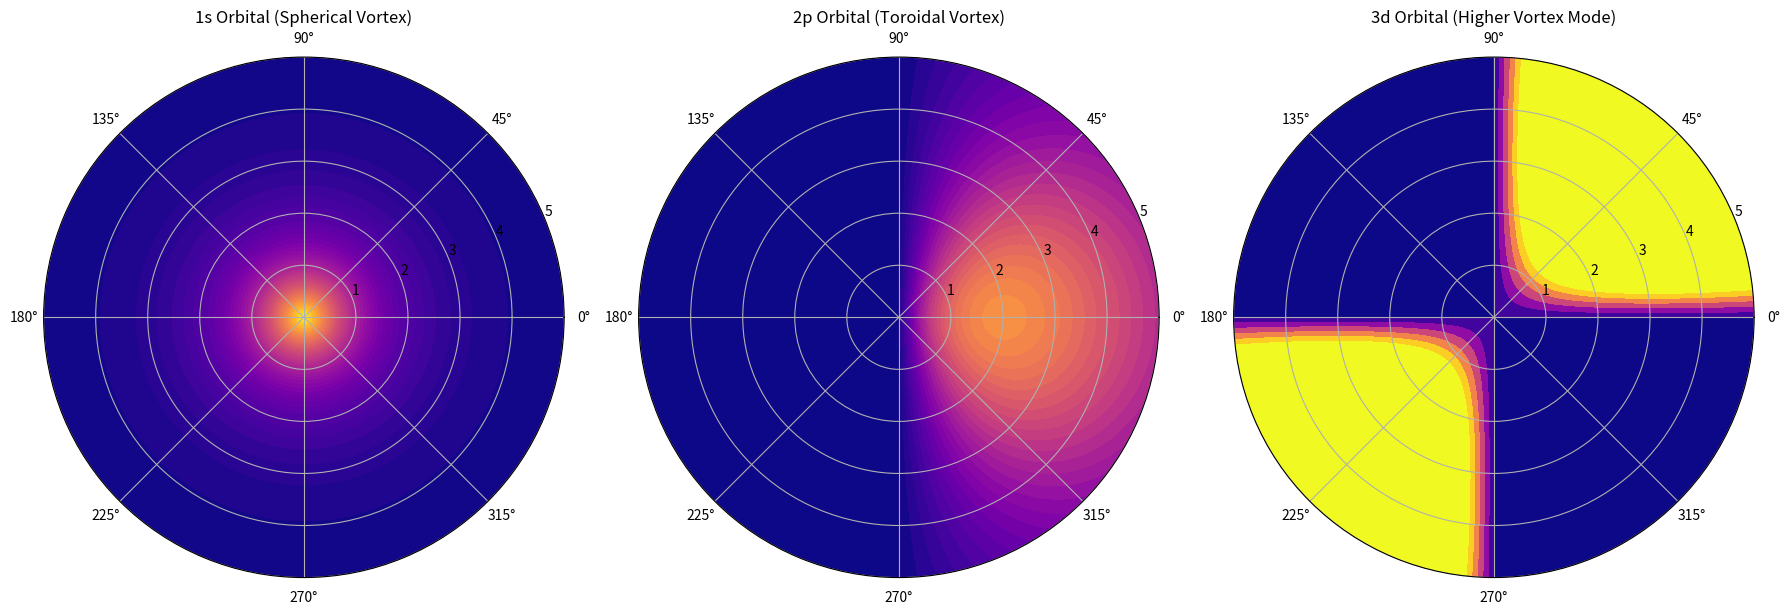

Write the Python code that produced this figure.
import numpy as np
import matplotlib.pyplot as plt
from matplotlib.colors import Normalize

# Define radial and angular grid
r = np.linspace(0, 5, 200)  # Scaled radial distance in units of a_0
theta = np.linspace(0, 2*np.pi, 200)  # Angular coordinate

# Create meshgrid for polar plot
R, Theta = np.meshgrid(r, theta)

# Define wavefunctions (interpreted as vorticity amplitude in VAM)
def psi_1s(r):
    """Ground-state hydrogenic wavefunction (1s orbital)"""
    return np.exp(-r)

def psi_2p(r, theta):
    """First excited state (2p orbital) with angular dependence"""
    return r * np.exp(-r/2) * np.cos(theta)

def psi_3d(r, theta):
    """Second excited state (3d orbital) with angular dependence"""
    return (r**2) * np.exp(-r/3) * np.sin(2*theta)

# Compute values
Z_1s = psi_1s(R)
Z_2p = psi_2p(R, Theta)
Z_3d = psi_3d(R, Theta)

# Create figure with multiple subplots
fig, axes = plt.subplots(1, 3, figsize=(18, 6), subplot_kw={'projection': 'polar'})

# Normalize color scaling
norm = Normalize(vmin=0, vmax=1)

# Plot the electron orbitals (interpreted as Ætheric vortex swirls)
p1 = axes[0].contourf(Theta, R, Z_1s, levels=50, cmap='plasma', norm=norm)
axes[0].set_title('1s Orbital (Spherical Vortex)')

p2 = axes[1].contourf(Theta, R, Z_2p, levels=50, cmap='plasma', norm=norm)
axes[1].set_title('2p Orbital (Toroidal Vortex)')

p3 = axes[2].contourf(Theta, R, Z_3d, levels=50, cmap='plasma', norm=norm)
axes[2].set_title('3d Orbital (Higher Vortex Mode)')

# Display figure
plt.tight_layout()
plt.show()